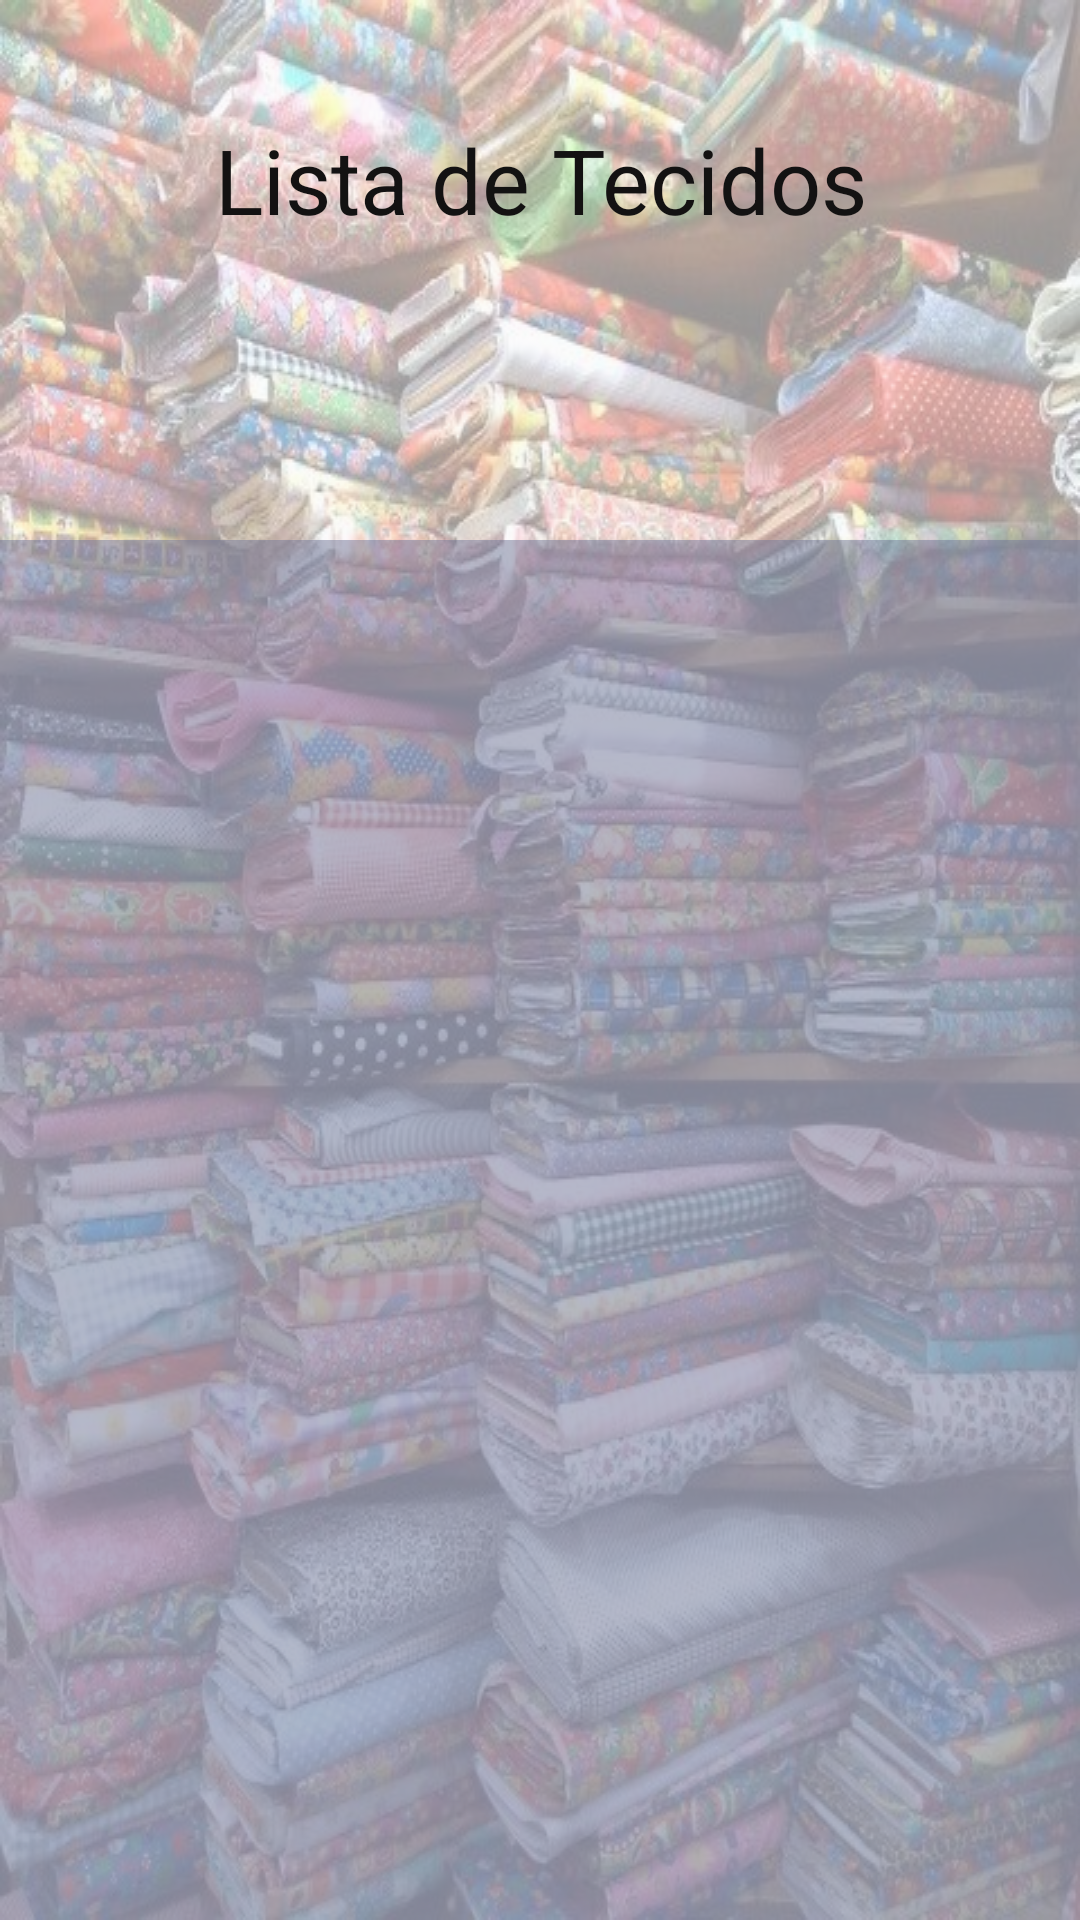

Write the Android layout XML for this screen, with the resource values it uses.
<!-- AndroidManifest.xml: application theme AppTheme -->
<!-- res/layout/activity_list_tecido.xml -->
<?xml version="1.0" encoding="utf-8"?>
<androidx.constraintlayout.widget.ConstraintLayout
    xmlns:android="http://schemas.android.com/apk/res/android"
    xmlns:app="http://schemas.android.com/apk/res-auto"
    xmlns:tools="http://schemas.android.com/tools"
    android:layout_width="match_parent"
    android:layout_height="match_parent"
    >

    <ImageView
        android:id="@+id/ivTecidos"
        android:layout_width="0dp"
        android:layout_height="0dp"
        android:alpha="0.40"
        android:background="@drawable/background_tecido"
        android:contentDescription="TODO"
        app:layout_constraintBottom_toBottomOf="parent"
        app:layout_constraintEnd_toEndOf="parent"
        app:layout_constraintHorizontal_bias="0.0"
        app:layout_constraintStart_toStartOf="parent"
        app:layout_constraintTop_toTopOf="parent"
        app:layout_constraintVertical_bias="1.0" />

    <TextView
        android:id="@+id/titleListaTecidos"
        android:layout_width="343dp"
        android:layout_height="56dp"
        android:layout_marginStart="32dp"
        android:layout_marginTop="32dp"
        android:layout_marginEnd="32dp"
        android:gravity="center"
        android:text="@string/txtListaTecidos"
        android:textColor="#131212"
        android:textSize="30sp"
        app:layout_constraintEnd_toEndOf="parent"
        app:layout_constraintStart_toStartOf="parent"
        app:layout_constraintTop_toTopOf="@+id/ivTecidos" />

    <ListView
        android:id="@+id/listViewTecidos"
        android:layout_width="413dp"
        android:layout_height="460dp"
        android:background="#80717697"
        app:layout_constraintBottom_toBottomOf="parent"
        app:layout_constraintEnd_toEndOf="parent"
        app:layout_constraintHorizontal_bias="0.0"
        app:layout_constraintStart_toStartOf="parent" />

</androidx.constraintlayout.widget.ConstraintLayout>
<!-- resources referenced by this layout -->
<resources>
  <!-- drawable background_tecido: jpg bitmap (drawable, 111486 bytes) -->
  <string name="txtListaTecidos">Lista de Tecidos</string>
  <style name="AppTheme" parent="Theme.AppCompat.Light.DarkActionBar">
          
          <item name="colorPrimary">@color/colorPrimary</item>
          <item name="colorPrimaryDark">@color/colorPrimaryDark</item>
          <item name="colorAccent">@color/colorAccent</item>
      </style>
  <!-- not gathered from this repository: default colours our renderer supplied (Android Studio template values) -->
  <color name="colorPrimary">#FF6200EE</color>
  <color name="colorPrimaryDark">#FF3700B3</color>
  <color name="colorAccent">#FF03DAC5</color>
</resources>
